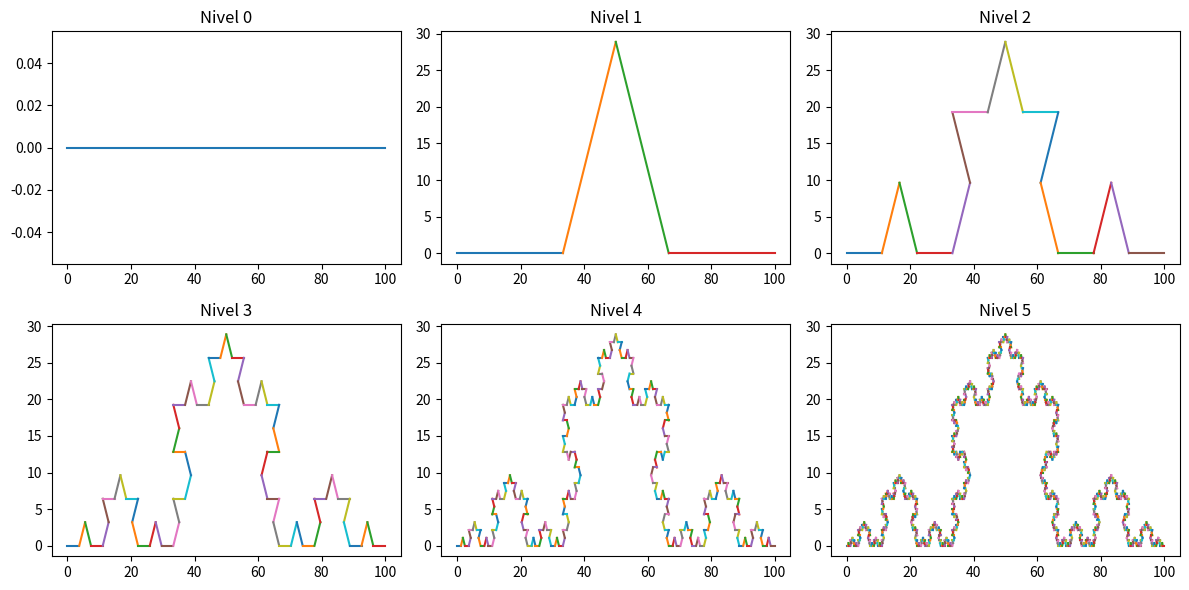
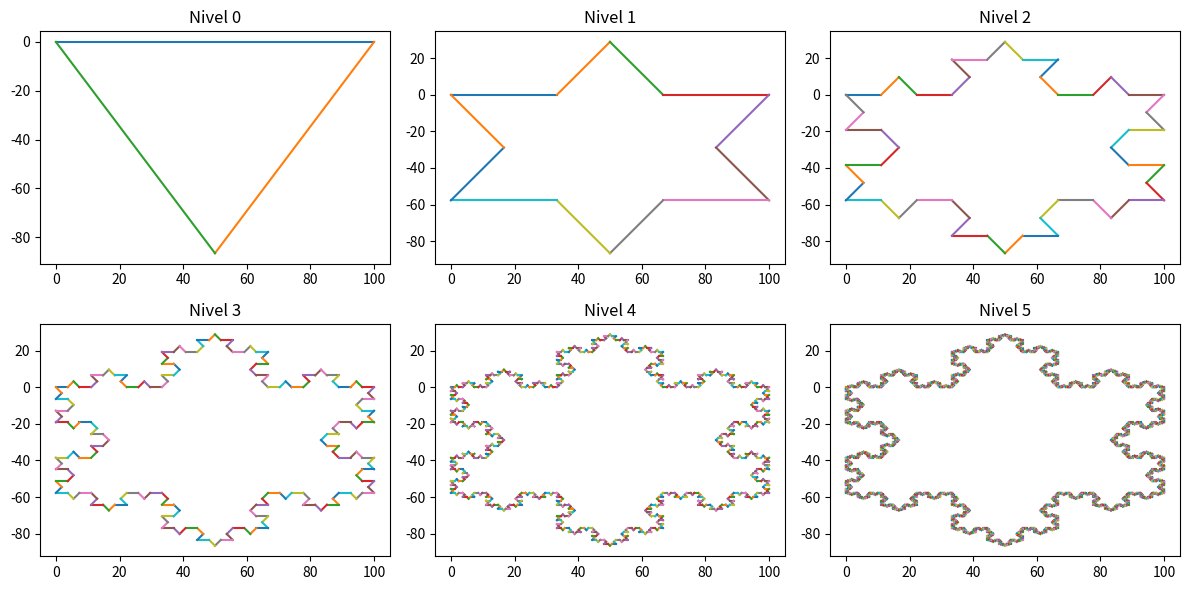

Reproduce these figures in Python, in order.
import matplotlib.pyplot as plt
import math

def CurvaVonKoch(xa, ya, xb, yb, n):
    if n == 0:
        linea(xa, ya, xb, yb)
    else:
        xc = (2 * xa + xb) / 3
        yc = (2 * ya + yb) / 3
        xd = (xa + 2 * xb) / 3
        yd = (ya + 2 * yb) / 3

        xe = (xc + xd) * math.cos(math.pi/3) - (yd - yc) * math.sin(math.pi/3)
        ye = (yc + yd) * math.cos(math.pi/3) + (xd - xc) * math.sin(math.pi/3)

        CurvaVonKoch(xa, ya, xc, yc, n - 1)
        CurvaVonKoch(xc, yc, xe, ye, n - 1)
        CurvaVonKoch(xe, ye, xd, yd, n - 1)
        CurvaVonKoch(xd, yd, xb, yb, n - 1)

def CopoVonKoch(xa, ya, xb, yb, n):
    altura = math.sqrt(3) / 2 * (xb - xa)
    xc = (xa + xb) / 2
    yc = ya - altura

    CurvaVonKoch(xa, ya, xb, ya, n)
    CurvaVonKoch(xb, ya, xc, yc, n)
    CurvaVonKoch(xc, yc, xa, ya, n)

def linea(xa, ya, xb, yb):
    plt.plot([xa, xb], [ya, yb])

# Graficar la curva de Von Koch con niveles de recursión del 0 al 5
plt.figure(figsize=(12, 6))

for n in range(6):
    plt.subplot(2, 3, n+1)
    plt.title(f"Nivel {n}")
    CurvaVonKoch(0, 0, 100, 0, n)

plt.tight_layout()
plt.show()

# Graficar el copo de Von Koch con niveles de recursión del 0 al 5
plt.figure(figsize=(12, 6))

for n in range(6):
    plt.subplot(2, 3, n+1)
    plt.title(f"Nivel {n}")
    CopoVonKoch(0, 0, 100, 0, n)

plt.tight_layout()
plt.show()



